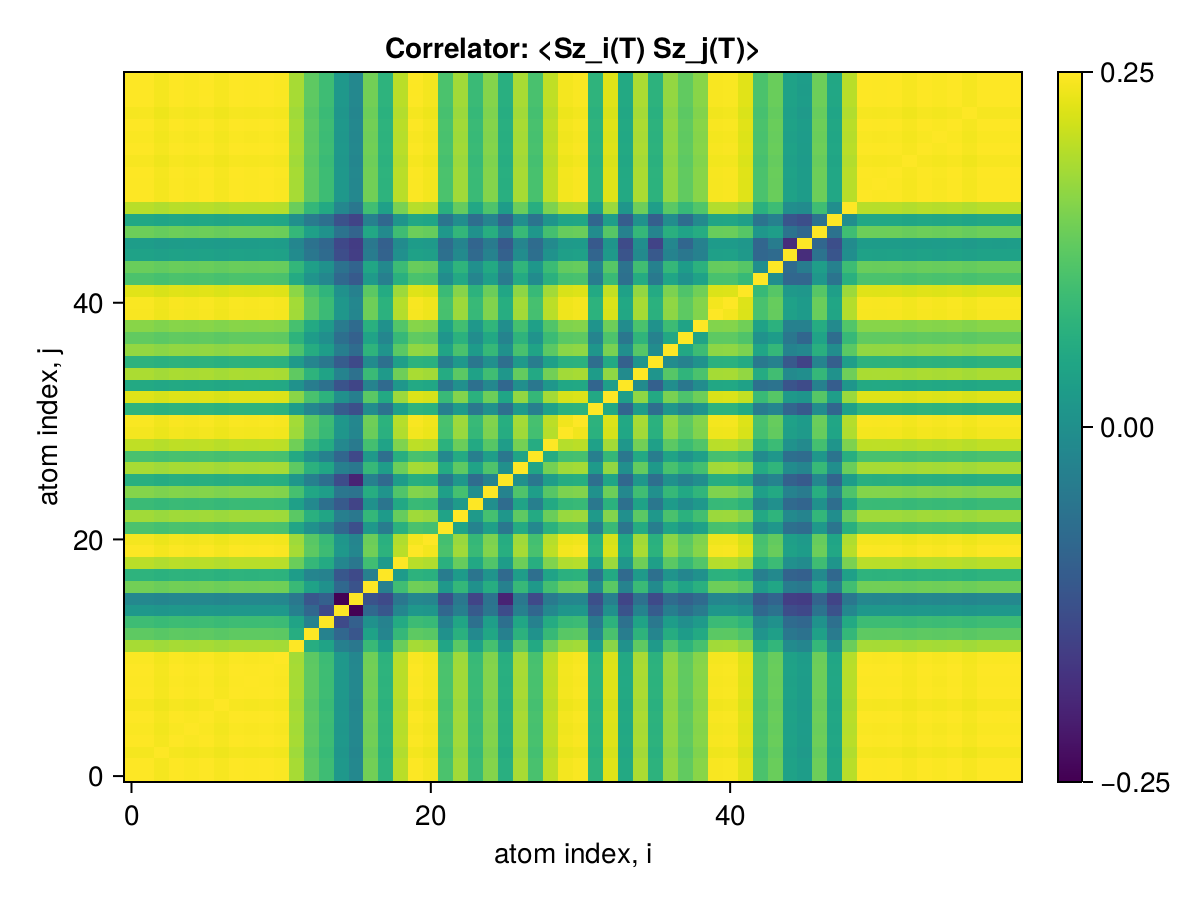

The file beside this chart, header and first rows:
x1, x2, x3, x4, x5, x6, x7, x8, x9, x10, x11, x12, x13, x14, x15, x16, x17, x18, x19, x20, x21, x22, x23, x24
0.25, 0.25, 0.2479, 0.2498, 0.2491, 0.2499, 0.2483, 0.25, 0.2496, 0.25, 0.2492, 0.2294, 0.2109, 0.2006, 0.1763, 0.1654, 0.2163, 0.1941, 0.2337, 0.2496, 0.2477, 0.2051, 0.2279, 0.1992
0.25, 0.25, 0.2479, 0.2498, 0.2491, 0.2499, 0.2483, 0.25, 0.2496, 0.25, 0.2492, 0.2294, 0.211, 0.2006, 0.1763, 0.1654, 0.2163, 0.1941, 0.2337, 0.2496, 0.2477, 0.2051, 0.2279, 0.1992
0.2479, 0.2479, 0.25, 0.2478, 0.2471, 0.2479, 0.2463, 0.2479, 0.2475, 0.2479, 0.2472, 0.2274, 0.209, 0.199, 0.1747, 0.1642, 0.2145, 0.1925, 0.2317, 0.2475, 0.2456, 0.2033, 0.2261, 0.1975
0.2498, 0.2498, 0.2478, 0.25, 0.249, 0.2498, 0.2482, 0.2498, 0.2495, 0.2498, 0.2491, 0.2293, 0.2108, 0.2005, 0.1762, 0.1653, 0.2162, 0.194, 0.2336, 0.2495, 0.2476, 0.205, 0.2278, 0.1991
0.2491, 0.2491, 0.2471, 0.249, 0.25, 0.2491, 0.2475, 0.2491, 0.2488, 0.2491, 0.2484, 0.2286, 0.2103, 0.2, 0.1755, 0.1653, 0.2155, 0.1935, 0.2329, 0.2488, 0.2469, 0.2044, 0.2272, 0.1985
0.2499, 0.2499, 0.2479, 0.2498, 0.2491, 0.25, 0.2483, 0.2499, 0.2496, 0.2499, 0.2492, 0.2294, 0.2109, 0.2006, 0.1763, 0.1654, 0.2162, 0.1941, 0.2336, 0.2496, 0.2477, 0.2051, 0.2279, 0.1992
0.2483, 0.2483, 0.2463, 0.2482, 0.2475, 0.2483, 0.25, 0.2483, 0.248, 0.2483, 0.2476, 0.2279, 0.2095, 0.1993, 0.1754, 0.1643, 0.2149, 0.1927, 0.2321, 0.2479, 0.2461, 0.2038, 0.2264, 0.198
0.25, 0.25, 0.2479, 0.2498, 0.2491, 0.2499, 0.2483, 0.25, 0.2496, 0.2499, 0.2492, 0.2294, 0.2109, 0.2006, 0.1763, 0.1654, 0.2163, 0.1941, 0.2337, 0.2496, 0.2477, 0.2051, 0.2279, 0.1992
0.2496, 0.2496, 0.2475, 0.2495, 0.2488, 0.2496, 0.248, 0.2496, 0.25, 0.2496, 0.2489, 0.2291, 0.2107, 0.2004, 0.1761, 0.1652, 0.2159, 0.1938, 0.2333, 0.2492, 0.2474, 0.2048, 0.2276, 0.1989
0.25, 0.25, 0.2479, 0.2498, 0.2491, 0.2499, 0.2483, 0.2499, 0.2496, 0.25, 0.2492, 0.2294, 0.2109, 0.2006, 0.1763, 0.1654, 0.2163, 0.1941, 0.2337, 0.2496, 0.2477, 0.2051, 0.2279, 0.1992
0.2492, 0.2492, 0.2472, 0.2491, 0.2484, 0.2492, 0.2476, 0.2492, 0.2489, 0.2492, 0.25, 0.2287, 0.2103, 0.2, 0.1758, 0.1649, 0.2156, 0.1935, 0.233, 0.2489, 0.247, 0.2045, 0.2273, 0.1986
0.2294, 0.2294, 0.2274, 0.2293, 0.2286, 0.2294, 0.2279, 0.2294, 0.2291, 0.2294, 0.2287, 0.25, 0.1904, 0.1837, 0.1605, 0.1549, 0.1988, 0.1795, 0.2143, 0.229, 0.2273, 0.1846, 0.2097, 0.1813
0.2109, 0.211, 0.209, 0.2108, 0.2103, 0.2109, 0.2095, 0.2109, 0.2107, 0.2109, 0.2103, 0.1904, 0.25, 0.1616, 0.1441, 0.1338, 0.1824, 0.1632, 0.1973, 0.2106, 0.2091, 0.1716, 0.1919, 0.1659
0.2006, 0.2006, 0.199, 0.2005, 0.2, 0.2006, 0.1993, 0.2006, 0.2004, 0.2006, 0.2, 0.1837, 0.1616, 0.25, 0.127, 0.1398, 0.1718, 0.1617, 0.1884, 0.2003, 0.1986, 0.1616, 0.1849, 0.15
0.1763, 0.1763, 0.1747, 0.1762, 0.1755, 0.1763, 0.1754, 0.1763, 0.1761, 0.1763, 0.1758, 0.1605, 0.1441, 0.127, 0.25, 0.09179, 0.145, 0.1342, 0.1641, 0.1761, 0.1748, 0.1442, 0.1595, 0.1362
0.1654, 0.1654, 0.1642, 0.1653, 0.1653, 0.1654, 0.1643, 0.1654, 0.1652, 0.1654, 0.1649, 0.1549, 0.1338, 0.1398, 0.09179, 0.25, 0.1318, 0.1267, 0.1546, 0.1651, 0.1636, 0.13, 0.155, 0.1237
0.2163, 0.2163, 0.2145, 0.2162, 0.2155, 0.2162, 0.2149, 0.2163, 0.2159, 0.2163, 0.2156, 0.1988, 0.1824, 0.1718, 0.145, 0.1318, 0.25, 0.1604, 0.2013, 0.2159, 0.2144, 0.1759, 0.1968, 0.1715
0.1941, 0.1941, 0.1925, 0.194, 0.1935, 0.1941, 0.1927, 0.1941, 0.1938, 0.1941, 0.1935, 0.1795, 0.1632, 0.1617, 0.1342, 0.1267, 0.1604, 0.25, 0.1779, 0.1938, 0.1921, 0.1575, 0.178, 0.1533
0.2337, 0.2337, 0.2317, 0.2336, 0.2329, 0.2336, 0.2321, 0.2337, 0.2333, 0.2337, 0.233, 0.2143, 0.1973, 0.1884, 0.1641, 0.1546, 0.2013, 0.1779, 0.25, 0.2333, 0.2315, 0.1921, 0.213, 0.1867
0.2496, 0.2496, 0.2475, 0.2495, 0.2488, 0.2496, 0.2479, 0.2496, 0.2492, 0.2496, 0.2489, 0.229, 0.2106, 0.2003, 0.1761, 0.1651, 0.2159, 0.1938, 0.2333, 0.25, 0.2473, 0.2048, 0.2276, 0.1988
0.2477, 0.2477, 0.2456, 0.2476, 0.2469, 0.2477, 0.2461, 0.2477, 0.2474, 0.2477, 0.247, 0.2273, 0.2091, 0.1986, 0.1748, 0.1636, 0.2144, 0.1921, 0.2315, 0.2473, 0.25, 0.2029, 0.2259, 0.1973
0.2051, 0.2051, 0.2033, 0.205, 0.2044, 0.2051, 0.2038, 0.2051, 0.2048, 0.2051, 0.2045, 0.1846, 0.1716, 0.1616, 0.1442, 0.13, 0.1759, 0.1575, 0.1921, 0.2048, 0.2029, 0.25, 0.1831, 0.1623
0.2279, 0.2279, 0.2261, 0.2278, 0.2272, 0.2279, 0.2264, 0.2279, 0.2276, 0.2279, 0.2273, 0.2097, 0.1919, 0.1849, 0.1595, 0.155, 0.1968, 0.178, 0.213, 0.2276, 0.2259, 0.1831, 0.25, 0.1772
0.1992, 0.1992, 0.1975, 0.1991, 0.1985, 0.1992, 0.198, 0.1992, 0.1989, 0.1992, 0.1986, 0.1813, 0.1659, 0.15, 0.1362, 0.1237, 0.1715, 0.1533, 0.1867, 0.1988, 0.1973, 0.1623, 0.1772, 0.25
0.2209, 0.2209, 0.2191, 0.2208, 0.2202, 0.2209, 0.2194, 0.2209, 0.2206, 0.2209, 0.2203, 0.2034, 0.1855, 0.18, 0.1535, 0.1515, 0.1902, 0.1736, 0.2067, 0.2206, 0.2188, 0.1808, 0.2033, 0.1702
0.1913, 0.1913, 0.1897, 0.1912, 0.1907, 0.1913, 0.19, 0.1913, 0.1911, 0.1913, 0.1908, 0.1756, 0.1605, 0.1494, 0.1278, 0.1069, 0.1609, 0.146, 0.1787, 0.191, 0.1896, 0.1546, 0.1756, 0.1473
0.2295, 0.2295, 0.2276, 0.2294, 0.2288, 0.2295, 0.228, 0.2295, 0.2292, 0.2295, 0.2289, 0.2109, 0.1931, 0.1851, 0.1603, 0.1549, 0.1979, 0.1797, 0.2148, 0.2292, 0.2274, 0.188, 0.2109, 0.1834
0.2044, 0.2044, 0.2027, 0.2043, 0.2037, 0.2044, 0.203, 0.2044, 0.2041, 0.2044, 0.2038, 0.1874, 0.1723, 0.1607, 0.1434, 0.1261, 0.1766, 0.1488, 0.191, 0.2041, 0.2025, 0.1652, 0.1878, 0.1596
0.2349, 0.2349, 0.233, 0.2348, 0.2341, 0.2349, 0.2334, 0.2349, 0.2346, 0.2349, 0.2342, 0.2157, 0.1981, 0.189, 0.1652, 0.1565, 0.203, 0.1834, 0.2196, 0.2346, 0.2328, 0.1929, 0.2143, 0.1877
0.2477, 0.2477, 0.2457, 0.2476, 0.2469, 0.2477, 0.2461, 0.2477, 0.2474, 0.2477, 0.247, 0.2273, 0.2091, 0.1988, 0.1747, 0.1639, 0.2143, 0.1924, 0.2316, 0.2474, 0.2455, 0.2033, 0.2259, 0.1974
0.249, 0.249, 0.2469, 0.2489, 0.2482, 0.249, 0.2473, 0.249, 0.2486, 0.249, 0.2483, 0.2285, 0.2101, 0.1998, 0.1756, 0.1648, 0.2154, 0.1934, 0.2328, 0.2486, 0.2467, 0.2043, 0.2271, 0.1984
0.1944, 0.1944, 0.1928, 0.1943, 0.1938, 0.1944, 0.1931, 0.1944, 0.1942, 0.1944, 0.1939, 0.1785, 0.164, 0.1564, 0.137, 0.1294, 0.1681, 0.1513, 0.1817, 0.1941, 0.1927, 0.1596, 0.1772, 0.1552
0.2424, 0.2424, 0.2404, 0.2423, 0.2416, 0.2424, 0.2408, 0.2424, 0.2421, 0.2424, 0.2417, 0.2224, 0.2045, 0.1938, 0.1708, 0.1593, 0.2098, 0.1877, 0.2267, 0.2421, 0.2402, 0.1987, 0.2206, 0.1927
0.1874, 0.1874, 0.1859, 0.1874, 0.1868, 0.1874, 0.1862, 0.1874, 0.1872, 0.1874, 0.1869, 0.172, 0.1582, 0.1505, 0.1321, 0.1239, 0.1621, 0.1456, 0.1752, 0.1872, 0.1857, 0.1538, 0.1708, 0.1497
0.2303, 0.2303, 0.2283, 0.2302, 0.2295, 0.2302, 0.2287, 0.2303, 0.2299, 0.2303, 0.2296, 0.2111, 0.1943, 0.1837, 0.1625, 0.1502, 0.1992, 0.1778, 0.2152, 0.2299, 0.2282, 0.1886, 0.2099, 0.1827
0.1936, 0.1936, 0.192, 0.1935, 0.1929, 0.1936, 0.1923, 0.1936, 0.1933, 0.1936, 0.193, 0.1775, 0.1635, 0.1548, 0.137, 0.1269, 0.1677, 0.1496, 0.1809, 0.1933, 0.1919, 0.1589, 0.1761, 0.1544
0.2245, 0.2245, 0.2227, 0.2244, 0.2238, 0.2245, 0.2231, 0.2245, 0.2242, 0.2245, 0.2239, 0.2059, 0.1896, 0.1793, 0.1589, 0.1469, 0.1945, 0.1732, 0.2098, 0.2242, 0.2225, 0.184, 0.2047, 0.178
0.2117, 0.2117, 0.21, 0.2116, 0.211, 0.2117, 0.2103, 0.2117, 0.2114, 0.2117, 0.2111, 0.1943, 0.1787, 0.17, 0.1493, 0.1403, 0.1832, 0.1645, 0.1979, 0.2114, 0.2098, 0.1738, 0.1929, 0.169
0.2219, 0.2219, 0.22, 0.2218, 0.2211, 0.2218, 0.2204, 0.2219, 0.2216, 0.2219, 0.2212, 0.2035, 0.1873, 0.1777, 0.1569, 0.1463, 0.1922, 0.1718, 0.2074, 0.2215, 0.2199, 0.182, 0.2023, 0.1764
0.2485, 0.2486, 0.2465, 0.2484, 0.2477, 0.2485, 0.2469, 0.2485, 0.2482, 0.2485, 0.2478, 0.2281, 0.2098, 0.1995, 0.1753, 0.1645, 0.215, 0.193, 0.2323, 0.2482, 0.2463, 0.204, 0.2266, 0.198
0.249, 0.249, 0.2469, 0.2488, 0.2481, 0.2489, 0.2473, 0.2489, 0.2486, 0.2489, 0.2482, 0.2285, 0.2101, 0.1998, 0.1756, 0.1647, 0.2154, 0.1933, 0.2327, 0.2486, 0.2467, 0.2043, 0.227, 0.1984
0.2429, 0.2429, 0.2409, 0.2428, 0.2421, 0.2429, 0.2413, 0.2429, 0.2425, 0.2429, 0.2422, 0.2229, 0.205, 0.1948, 0.1713, 0.1606, 0.2101, 0.1885, 0.227, 0.2425, 0.2407, 0.1993, 0.2214, 0.1935
0.2052, 0.2053, 0.2035, 0.2052, 0.2046, 0.2052, 0.2039, 0.2052, 0.205, 0.2052, 0.2047, 0.1884, 0.1732, 0.1648, 0.1448, 0.136, 0.1776, 0.1595, 0.1919, 0.2049, 0.2034, 0.1685, 0.1871, 0.1637
0.214, 0.214, 0.2122, 0.2139, 0.2133, 0.2139, 0.2125, 0.214, 0.2137, 0.214, 0.2133, 0.1963, 0.1805, 0.1718, 0.1509, 0.142, 0.1851, 0.1663, 0.2, 0.2136, 0.212, 0.1756, 0.1947, 0.1706
0.1826, 0.1826, 0.1811, 0.1825, 0.182, 0.1826, 0.1814, 0.1826, 0.1823, 0.1826, 0.1821, 0.1676, 0.1541, 0.1463, 0.1287, 0.1203, 0.1579, 0.1417, 0.1707, 0.1823, 0.1809, 0.1498, 0.1666, 0.1457
0.1791, 0.1791, 0.1776, 0.179, 0.1785, 0.1791, 0.1779, 0.1791, 0.1788, 0.1791, 0.1786, 0.1644, 0.151, 0.1441, 0.1259, 0.1193, 0.1547, 0.1398, 0.1675, 0.1788, 0.1775, 0.147, 0.1631, 0.143
0.215, 0.215, 0.2132, 0.2149, 0.2143, 0.215, 0.2136, 0.215, 0.2147, 0.215, 0.2144, 0.1973, 0.1814, 0.1724, 0.1515, 0.1419, 0.1859, 0.1669, 0.201, 0.2147, 0.2131, 0.1764, 0.1962, 0.1715
0.1861, 0.1861, 0.1846, 0.186, 0.1855, 0.1861, 0.1849, 0.1861, 0.1859, 0.1861, 0.1856, 0.1708, 0.1571, 0.1496, 0.1312, 0.1237, 0.161, 0.1448, 0.174, 0.1858, 0.1844, 0.1528, 0.1696, 0.1484
0.2334, 0.2334, 0.2314, 0.2333, 0.2326, 0.2334, 0.2318, 0.2334, 0.233, 0.2334, 0.2327, 0.2142, 0.1969, 0.1873, 0.1646, 0.1545, 0.2019, 0.1812, 0.2181, 0.233, 0.2313, 0.1915, 0.2128, 0.1859
0.2498, 0.2498, 0.2478, 0.2497, 0.249, 0.2498, 0.2482, 0.2498, 0.2495, 0.2498, 0.2491, 0.2293, 0.2108, 0.2005, 0.1762, 0.1653, 0.2161, 0.194, 0.2335, 0.2495, 0.2476, 0.205, 0.2278, 0.1991
0.2496, 0.2496, 0.2476, 0.2495, 0.2488, 0.2496, 0.248, 0.2496, 0.2493, 0.2496, 0.2489, 0.2291, 0.2107, 0.2003, 0.1761, 0.1652, 0.216, 0.1938, 0.2334, 0.2493, 0.2474, 0.2049, 0.2276, 0.1989
0.2498, 0.2498, 0.2478, 0.2497, 0.249, 0.2498, 0.2482, 0.2498, 0.2495, 0.2498, 0.2491, 0.2293, 0.2108, 0.2005, 0.1762, 0.1653, 0.2162, 0.194, 0.2335, 0.2495, 0.2476, 0.205, 0.2278, 0.1991
0.2484, 0.2484, 0.2463, 0.2483, 0.2476, 0.2484, 0.2467, 0.2484, 0.248, 0.2484, 0.2477, 0.2279, 0.2096, 0.1993, 0.1752, 0.1644, 0.2149, 0.1929, 0.2322, 0.248, 0.2462, 0.2038, 0.2265, 0.1979
0.2499, 0.2499, 0.2478, 0.2498, 0.2491, 0.2499, 0.2482, 0.2499, 0.2495, 0.2499, 0.2492, 0.2293, 0.2109, 0.2005, 0.1763, 0.1654, 0.2162, 0.194, 0.2336, 0.2495, 0.2476, 0.2051, 0.2279, 0.1991
0.2491, 0.2491, 0.247, 0.249, 0.2482, 0.2491, 0.2474, 0.2491, 0.2487, 0.2491, 0.2484, 0.2286, 0.2102, 0.1999, 0.1757, 0.1648, 0.2155, 0.1934, 0.2328, 0.2487, 0.2468, 0.2044, 0.2271, 0.1985
0.25, 0.25, 0.2479, 0.2498, 0.2491, 0.2499, 0.2483, 0.25, 0.2496, 0.25, 0.2492, 0.2294, 0.2109, 0.2006, 0.1763, 0.1654, 0.2163, 0.1941, 0.2337, 0.2496, 0.2477, 0.2051, 0.2279, 0.1992
0.2483, 0.2483, 0.2462, 0.2481, 0.2474, 0.2482, 0.2466, 0.2482, 0.2479, 0.2482, 0.2475, 0.2278, 0.2095, 0.1992, 0.1751, 0.1643, 0.2148, 0.1928, 0.2321, 0.2479, 0.246, 0.2037, 0.2264, 0.1978
0.25, 0.25, 0.2479, 0.2498, 0.2491, 0.2499, 0.2483, 0.2499, 0.2496, 0.25, 0.2492, 0.2294, 0.2109, 0.2006, 0.1763, 0.1654, 0.2163, 0.1941, 0.2337, 0.2496, 0.2477, 0.2051, 0.2279, 0.1992
0.2499, 0.2499, 0.2479, 0.2498, 0.2491, 0.2499, 0.2483, 0.2499, 0.2496, 0.2499, 0.2492, 0.2294, 0.2109, 0.2006, 0.1763, 0.1654, 0.2162, 0.1941, 0.2336, 0.2496, 0.2477, 0.2051, 0.2279, 0.1992
0.25, 0.25, 0.2479, 0.2498, 0.2491, 0.2499, 0.2483, 0.2499, 0.2496, 0.25, 0.2492, 0.2294, 0.2109, 0.2006, 0.1763, 0.1654, 0.2163, 0.1941, 0.2337, 0.2496, 0.2477, 0.2051, 0.2279, 0.1992
